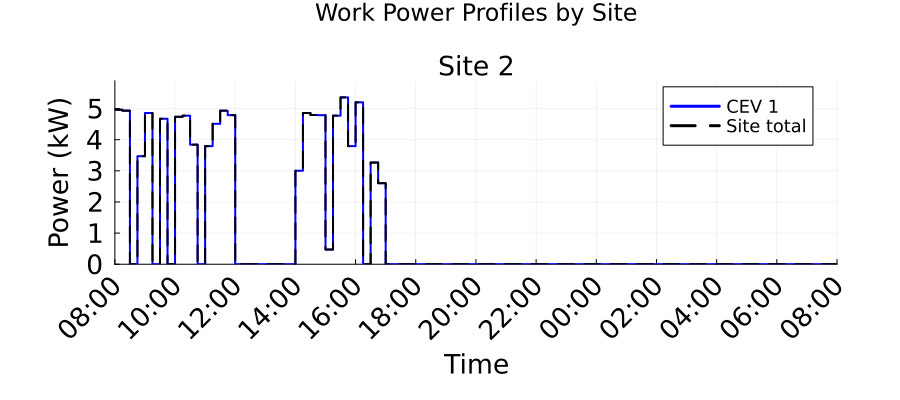

The table this chart was drawn from, first rows:
Time_Period, Time_Start_Label, Time_End_Label, Site_2_Work_Power_kW, Total_Work_Power_kW
1, 08:00, 08:15, 4.962, 4.962
2, 08:15, 08:30, 4.932, 4.932
3, 08:30, 08:45, 0.0, 0.0
4, 08:45, 09:00, 3.469, 3.469
5, 09:00, 09:15, 4.858, 4.858
6, 09:15, 09:30, 0.0, 0.0
7, 09:30, 09:45, 4.673, 4.673
8, 09:45, 10:00, 0.0, 0.0
9, 10:00, 10:15, 4.735, 4.735
10, 10:15, 10:30, 4.771, 4.771
11, 10:30, 10:45, 3.841, 3.841
12, 10:45, 11:00, 0.0, 0.0
13, 11:00, 11:15, 3.793, 3.793
14, 11:15, 11:30, 4.511, 4.511
15, 11:30, 11:45, 4.932, 4.932
16, 11:45, 12:00, 4.79, 4.79
17, 12:00, 12:15, 0.0, 0.0
18, 12:15, 12:30, 0.0, 0.0
19, 12:30, 12:45, 0.0, 0.0
20, 12:45, 13:00, 0.0, 0.0
21, 13:00, 13:15, 0.0, 0.0
22, 13:15, 13:30, 0.0, 0.0
23, 13:30, 13:45, 0.0, 0.0
24, 13:45, 14:00, 0.0, 0.0
25, 14:00, 14:15, 3.002, 3.002
26, 14:15, 14:30, 4.858, 4.858
27, 14:30, 14:45, 4.794, 4.794
28, 14:45, 15:00, 4.788, 4.788
29, 15:00, 15:15, 0.4709, 0.4709
30, 15:15, 15:30, 4.771, 4.771
31, 15:30, 15:45, 5.359, 5.359
32, 15:45, 16:00, 3.793, 3.793
33, 16:00, 16:15, 5.201, 5.201
34, 16:15, 16:30, 0.0, 0.0
35, 16:30, 16:45, 3.267, 3.267
36, 16:45, 17:00, 2.603, 2.603
37, 17:00, 17:15, 0.0, 0.0
38, 17:15, 17:30, 0.0, 0.0
39, 17:30, 17:45, 0.0, 0.0
40, 17:45, 18:00, 0.0, 0.0
41, 18:00, 18:15, 0.0, 0.0
42, 18:15, 18:30, 0.0, 0.0
43, 18:30, 18:45, 0.0, 0.0
44, 18:45, 19:00, 0.0, 0.0
45, 19:00, 19:15, 0.0, 0.0
46, 19:15, 19:30, 0.0, 0.0
47, 19:30, 19:45, 0.0, 0.0
48, 19:45, 20:00, 0.0, 0.0
49, 20:00, 20:15, 0.0, 0.0
50, 20:15, 20:30, 0.0, 0.0
51, 20:30, 20:45, 0.0, 0.0
52, 20:45, 21:00, 0.0, 0.0
53, 21:00, 21:15, 0.0, 0.0
54, 21:15, 21:30, 0.0, 0.0
55, 21:30, 21:45, 0.0, 0.0
56, 21:45, 22:00, 0.0, 0.0
57, 22:00, 22:15, 0.0, 0.0
58, 22:15, 22:30, 0.0, 0.0
59, 22:30, 22:45, 0.0, 0.0
60, 22:45, 23:00, 0.0, 0.0
... 36 more rows
